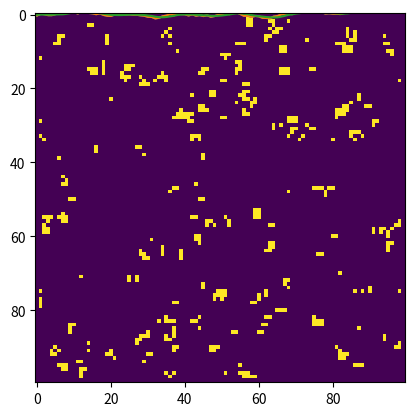

This chart was generated by the following Python code:
import numpy as np

python_list = [ 1,2,3 ]
np.array(python_list)

arr = np.array([1,2,3])
arr

arr = np.array([ 2**i for i in [2,3,9] ])
arr

arr = np.array([ 2**i for i in range(10) if i!= 5 ])
arr





def fn(x):
    return x*x + 4*x +5

fn(10)

fn(np.linspace(0,1,10))



np.zeros((10,10))

5*np.ones((10,10))

np.arange(2,10, 2)

np.zeros((10,10)) + 5

np.ones((10,10))*5



np.arange(10).reshape(10,1)*np.ones((10,10))

X = np.arange(10)
print(X)
print(X.shape)

Y=np.arange(10).reshape(-1,1)
print(Y)
print(Y.shape)

Z=np.arange(10).reshape(1,-1)
print(Z)
print(Z.shape)

Z.squeeze()

Mat = np.random.randn(10,10)

Mat@X

arr = np.arange(10)
arr

ones_matrix = np.ones((10,10))
ones_matrix

arr*ones_matrix

arr2 = np.arange(10).reshape(-1,1)
arr2

arr2*ones_matrix

np.ones((5,5,5))

np.ones((5,5,5)) + np.arange(5*5*5).reshape(5,5,5)

np.ones((5,5,5)) + np.arange(5).reshape(5,1,1)

np.arange(10) + np.arange(10).reshape(-1,1)

np.ones((1,5,5)) + np.ones((5,1,5))





np.eye(10)

M = np.diag(np.arange(10))
M

np.diag(M)

A = np.arange(15).reshape(5,3).T
A

x = np.arange(3).reshape(-1,1)
y = np.arange(3).reshape(1,-1)
np.dot(x,y)

x @ y



arr = np.arange(10)
arr

arr[5], arr[-2]

arr[3:7]

arr[:-2]

arr[0:6:2]

arr[5:0:-2]

arr[::-1]

arr[-1]

a = 10*np.arange(6).reshape(-1,1)+np.arange(6)
a

a[0,3:5]





arr = np.arange(10)
arr

idx = np.array([7,-5,2])

arr[idx]=-1
arr

arr<0

arr[arr<0] = np.arange(3)
arr

X = np.zeros((10,10))
X[3:8,3:9]=1
X

X = np.zeros((10,10))
X[np.arange(3,9),np.arange(3,9)]=1
X



#X = np.arange(10)
Y = np.zeros((10,10))
Y[np.where(X>0)]=2
Y

X = np.arange(100).reshape(10,10)
X

np.sum(X),np.prod(X)

np.prod(X,axis=1)

np.min(X),np.max(X)

np.min(X,axis=0)

Y = X<1
Y

np.any(Y)

np.all(Y)

X.max(axis=0)

(np.sqrt(X*X*X)<5000).all()

np.cumsum(np.ones((10,10)),axis=1)

np.cumsum(X,axis=0)

np.random.seed(10)
X = np.random.rand(5,5)
X





np.random.seed(10)
y = np.cumsum(np.random.rand(100)-0.5)
import matplotlib.pyplot as plt
plt.plot(y)

z= np.cumsum(y)
z[5:] = z[5:] - z[:-5]
z/=5
plt.plot(y)
plt.plot(z)

X = (np.random.rand(100,100)>0.9).astype(int)
import matplotlib.pyplot as plt
plt.imshow(X)

count =\
X[:-2,:-2] + X[:-2,1:-1] + X[:-2,2::] +\
X[1:-1,:-2] +              X[1:-1,2:] +\
X[2:,:-2] + X[2:,1:-1] +   X[2:,2:]

newX = ((count==3) & (X[1:-1,1:-1]==0)) | (((count==3)|(count==2)) & (X[1:-1,1:-1]==1))
X[:]=0
X[1:-1,1:-1] = newX
plt.imshow(X)

